Labelled photos from "rice_data", an image-classification folder in dinithaw/Final-Year-Project. The possible labels are: bacterial leaf blight, brown spot, healthy, leaf blast, leaf scald, narrow brown spot, neck blast, rice hispa, sheath blight, tungro.

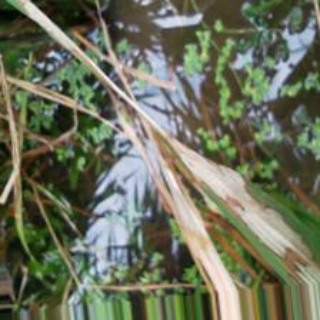
Label: sheath blight

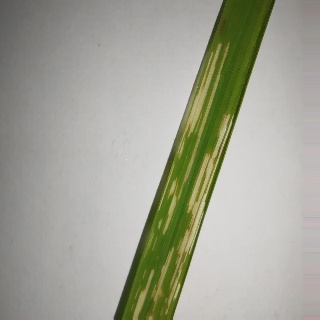
Label: rice hispa

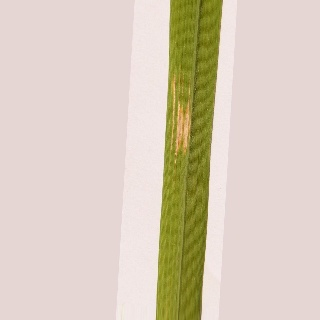
Label: bacterial leaf blight

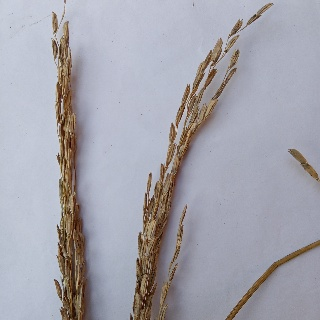
Label: neck blast

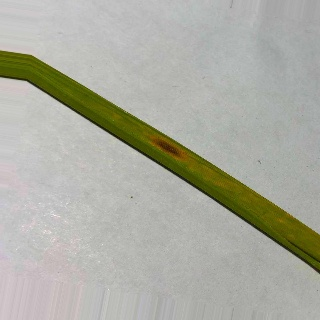
Label: brown spot

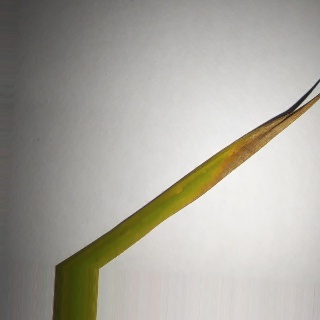
Label: narrow brown spot
